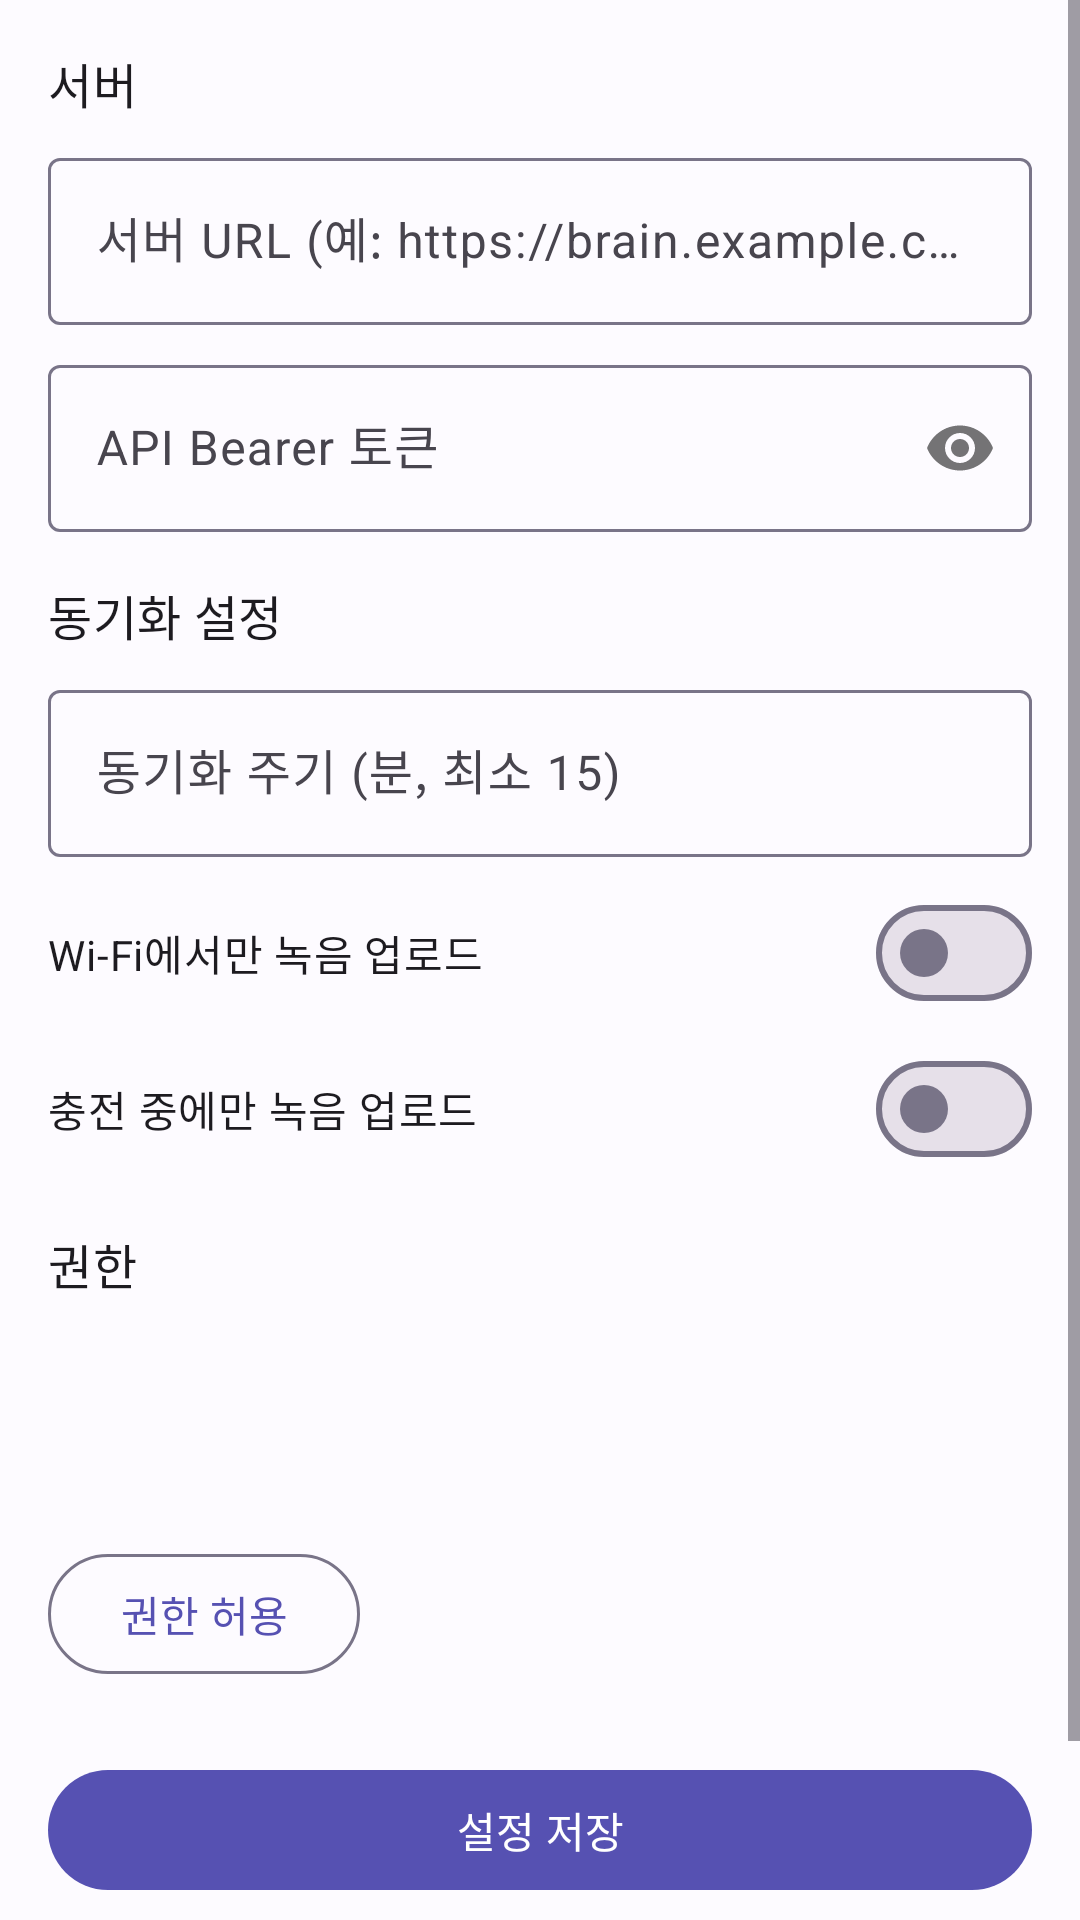

Reconstruct the res/layout file that produces this screen, plus the resources it refers to.
<!-- AndroidManifest.xml: application theme Theme.SecondBrainPush -->
<!-- res/layout/activity_settings.xml -->
<?xml version="1.0" encoding="utf-8"?>
<ScrollView xmlns:android="http://schemas.android.com/apk/res/android"
    xmlns:app="http://schemas.android.com/apk/res-auto"
    android:layout_width="match_parent"
    android:layout_height="match_parent"
    android:fillViewport="true">

    <LinearLayout
        android:layout_width="match_parent"
        android:layout_height="wrap_content"
        android:orientation="vertical"
        android:padding="16dp">

        
        <com.google.android.material.textview.MaterialTextView
            android:layout_width="match_parent"
            android:layout_height="wrap_content"
            android:text="@string/section_server"
            android:textAppearance="?attr/textAppearanceTitleMedium"
            android:paddingBottom="8dp" />

        <com.google.android.material.textfield.TextInputLayout
            android:layout_width="match_parent"
            android:layout_height="wrap_content"
            android:hint="@string/hint_server_url"
            app:boxBackgroundMode="outline">
            <com.google.android.material.textfield.TextInputEditText
                android:id="@+id/et_server_url"
                android:layout_width="match_parent"
                android:layout_height="wrap_content"
                android:inputType="textUri" />
        </com.google.android.material.textfield.TextInputLayout>

        <com.google.android.material.textfield.TextInputLayout
            android:layout_width="match_parent"
            android:layout_height="wrap_content"
            android:hint="@string/hint_api_token"
            android:layout_marginTop="8dp"
            app:boxBackgroundMode="outline"
            app:passwordToggleEnabled="true">
            <com.google.android.material.textfield.TextInputEditText
                android:id="@+id/et_api_token"
                android:layout_width="match_parent"
                android:layout_height="wrap_content"
                android:inputType="textPassword" />
        </com.google.android.material.textfield.TextInputLayout>

        
        <com.google.android.material.textview.MaterialTextView
            android:layout_width="match_parent"
            android:layout_height="wrap_content"
            android:text="@string/section_sync"
            android:textAppearance="?attr/textAppearanceTitleMedium"
            android:paddingTop="16dp"
            android:paddingBottom="8dp" />

        <com.google.android.material.textfield.TextInputLayout
            android:layout_width="match_parent"
            android:layout_height="wrap_content"
            android:hint="@string/hint_sync_interval"
            app:boxBackgroundMode="outline">
            <com.google.android.material.textfield.TextInputEditText
                android:id="@+id/et_sync_interval"
                android:layout_width="match_parent"
                android:layout_height="wrap_content"
                android:inputType="number" />
        </com.google.android.material.textfield.TextInputLayout>

        <com.google.android.material.materialswitch.MaterialSwitch
            android:id="@+id/switch_audio_wifi"
            android:layout_width="match_parent"
            android:layout_height="wrap_content"
            android:text="@string/label_audio_wifi_only"
            android:layout_marginTop="8dp" />

        <com.google.android.material.materialswitch.MaterialSwitch
            android:id="@+id/switch_audio_charging"
            android:layout_width="match_parent"
            android:layout_height="wrap_content"
            android:text="@string/label_audio_charging_only"
            android:layout_marginTop="4dp" />

        
        <com.google.android.material.textview.MaterialTextView
            android:layout_width="match_parent"
            android:layout_height="wrap_content"
            android:text="@string/section_permissions"
            android:textAppearance="?attr/textAppearanceTitleMedium"
            android:paddingTop="16dp"
            android:paddingBottom="8dp" />

        <TextView
            android:id="@+id/tv_permission_sms"
            android:layout_width="match_parent"
            android:layout_height="wrap_content" />

        <TextView
            android:id="@+id/tv_permission_call_log"
            android:layout_width="match_parent"
            android:layout_height="wrap_content"
            android:layout_marginTop="4dp" />

        <TextView
            android:id="@+id/tv_permission_audio"
            android:layout_width="match_parent"
            android:layout_height="wrap_content"
            android:layout_marginTop="4dp" />

        <com.google.android.material.button.MaterialButton
            android:id="@+id/btn_request_permissions"
            android:layout_width="wrap_content"
            android:layout_height="wrap_content"
            android:text="@string/btn_request_permissions"
            android:layout_marginTop="8dp"
            style="@style/Widget.Material3.Button.OutlinedButton" />

        
        <com.google.android.material.button.MaterialButton
            android:id="@+id/btn_save"
            android:layout_width="match_parent"
            android:layout_height="wrap_content"
            android:text="@string/btn_save"
            android:layout_marginTop="24dp" />

        <com.google.android.material.button.MaterialButton
            android:id="@+id/btn_sync_now"
            android:layout_width="match_parent"
            android:layout_height="wrap_content"
            android:text="@string/btn_sync_now"
            android:layout_marginTop="8dp"
            style="@style/Widget.Material3.Button.OutlinedButton" />

    </LinearLayout>
</ScrollView>
<!-- resources referenced by this layout -->
<resources>
  <string name="btn_request_permissions">권한 허용</string>
  <string name="btn_save">설정 저장</string>
  <string name="btn_sync_now">지금 동기화</string>
  <string name="hint_api_token">API Bearer 토큰</string>
  <string name="hint_server_url">서버 URL (예: https://brain.example.com)</string>
  <string name="hint_sync_interval">동기화 주기 (분, 최소 15)</string>
  <string name="label_audio_charging_only">충전 중에만 녹음 업로드</string>
  <string name="label_audio_wifi_only">Wi-Fi에서만 녹음 업로드</string>
  <string name="section_permissions">권한</string>
  <string name="section_server">서버</string>
  <string name="section_sync">동기화 설정</string>
  <color name="md_theme_light_primary">#5651B2</color>
  <color name="md_theme_light_onPrimary">#FFFFFF</color>
  <color name="md_theme_light_primaryContainer">#E3DFFF</color>
  <color name="md_theme_light_onPrimaryContainer">#100B62</color>
  <color name="md_theme_light_secondary">#5E5C71</color>
  <color name="md_theme_light_onSecondary">#FFFFFF</color>
  <color name="md_theme_light_secondaryContainer">#E4DFFA</color>
  <color name="md_theme_light_onSecondaryContainer">#1B1930</color>
  <color name="md_theme_light_tertiary">#7A536B</color>
  <color name="md_theme_light_onTertiary">#FFFFFF</color>
  <color name="md_theme_light_tertiaryContainer">#FFD7EE</color>
  <color name="md_theme_light_onTertiaryContainer">#301126</color>
  <color name="md_theme_light_error">#BA1A1A</color>
  <color name="md_theme_light_onError">#FFFFFF</color>
  <color name="md_theme_light_errorContainer">#FFDAD6</color>
  <color name="md_theme_light_onErrorContainer">#410002</color>
  <color name="md_theme_light_background">#FDFBFF</color>
  <color name="md_theme_light_onBackground">#1C1B1F</color>
  <color name="md_theme_light_surface">#FDFBFF</color>
  <color name="md_theme_light_onSurface">#1C1B1F</color>
  <color name="md_theme_light_surfaceVariant">#E5E0F0</color>
  <color name="md_theme_light_onSurfaceVariant">#48454E</color>
  <color name="md_theme_light_outline">#797488</color>
  <color name="md_theme_light_outlineVariant">#CBC4D4</color>
  <color name="md_theme_light_inverseSurface">#313034</color>
  <color name="md_theme_light_inverseOnSurface">#F4EFF4</color>
  <color name="md_theme_light_inversePrimary">#C4C0FF</color>
</resources>
